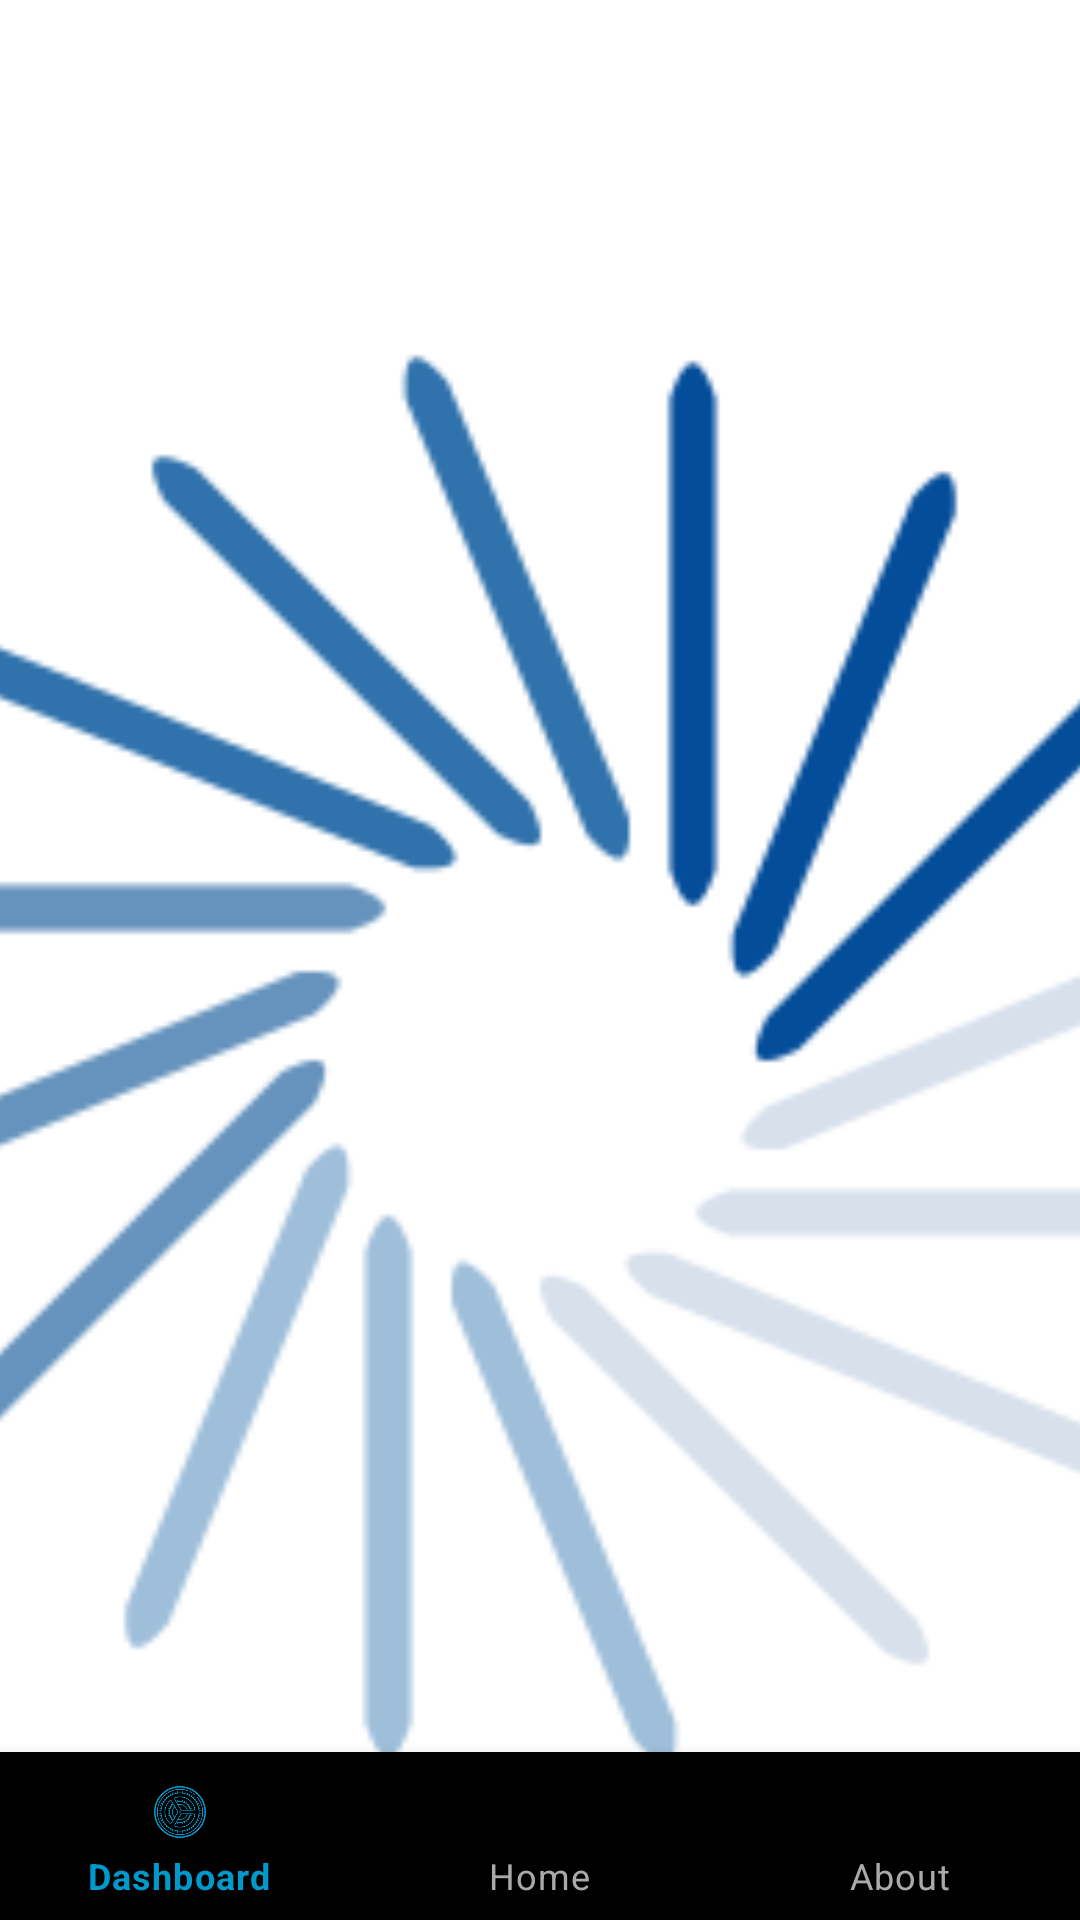

Reconstruct the res/layout file that produces this screen, plus the resources it refers to.
<!-- AndroidManifest.xml: application theme Theme.MyApplication -->
<!-- res/layout/activity_about.xml -->
<?xml version="1.0" encoding="utf-8"?>
<RelativeLayout xmlns:android="http://schemas.android.com/apk/res/android"
    xmlns:app="http://schemas.android.com/apk/res-auto"
    xmlns:tools="http://schemas.android.com/tools"
    android:layout_width="match_parent"
    android:layout_height="match_parent"
    android:background="@color/white"
    tools:context=".About">


    <com.google.android.material.bottomnavigation.BottomNavigationView
        android:id="@+id/bottom_navigation"
        android:layout_width="match_parent"
        android:layout_height="wrap_content"
        android:layout_alignParentBottom="true"
        app:itemBackground="@color/black"
        app:itemIconTint="@drawable/selector"
        app:itemTextColor="@drawable/selector"
        app:menu="@menu/menu_navigation" />

    <ImageView
        android:id="@+id/graphXX"
        android:layout_width="match_parent"
        android:layout_height="473dp"
        android:layout_alignParentStart="true"
        android:layout_alignParentEnd="true"
        android:layout_alignParentBottom="true"
        android:layout_marginStart="0dp"
        android:layout_marginEnd="0dp"
        android:layout_marginBottom="50dp"
        android:scaleType="centerCrop"
        app:srcCompat="@drawable/unnamed" />

    <TextView
        android:id="@+id/editLocation"
        android:layout_width="wrap_content"
        android:layout_height="wrap_content"
        android:layout_alignParentStart="true"
        android:layout_alignParentTop="true"
        android:layout_alignParentEnd="true"
        android:layout_alignParentBottom="true"
        android:layout_marginStart="63dp"
        android:layout_marginTop="59dp"
        android:layout_marginEnd="291dp"
        android:layout_marginBottom="791dp"
        android:text="TextView" />

</RelativeLayout>
<!-- resources referenced by this layout -->
<resources>
  <!-- drawable selector (drawable) -->
  <?xml version="1.0" encoding="utf-8"?>
  <selector xmlns:android="http://schemas.android.com/apk/res/android">
      <item
          android:state_selected="true"
          android:color="@android:color/holo_blue_dark"
          />
      <item
          android:state_selected="false"
          android:color="@android:color/darker_gray"
          />
  
  </selector>
  <!-- drawable unnamed: png bitmap (drawable, 15822 bytes) -->
  <style name="Theme.MyApplication" parent="Theme.MaterialComponents.DayNight.NoActionBar">
          
          <item name="colorPrimary">@color/design_default_color_primary</item>
          <item name="colorPrimaryVariant">@color/black</item>
          <item name="colorOnPrimary">@color/white</item>
          
          <item name="colorSecondary">@color/teal_200</item>
          <item name="colorSecondaryVariant">@color/teal_700</item>
          <item name="colorOnSecondary">@color/black</item>
          
          <item name="android:statusBarColor" tools:targetApi="l">?attr/colorPrimaryVariant</item>
          
      </style>
  <!-- not gathered from this repository: default colours our renderer supplied (Android Studio template values) -->
  <color name="teal_200">#FF03DAC5</color>
  <color name="teal_700">#FF018786</color>
  <color name="black">#FF000000</color>
  <color name="white">#FFFFFFFF</color>
</resources>
